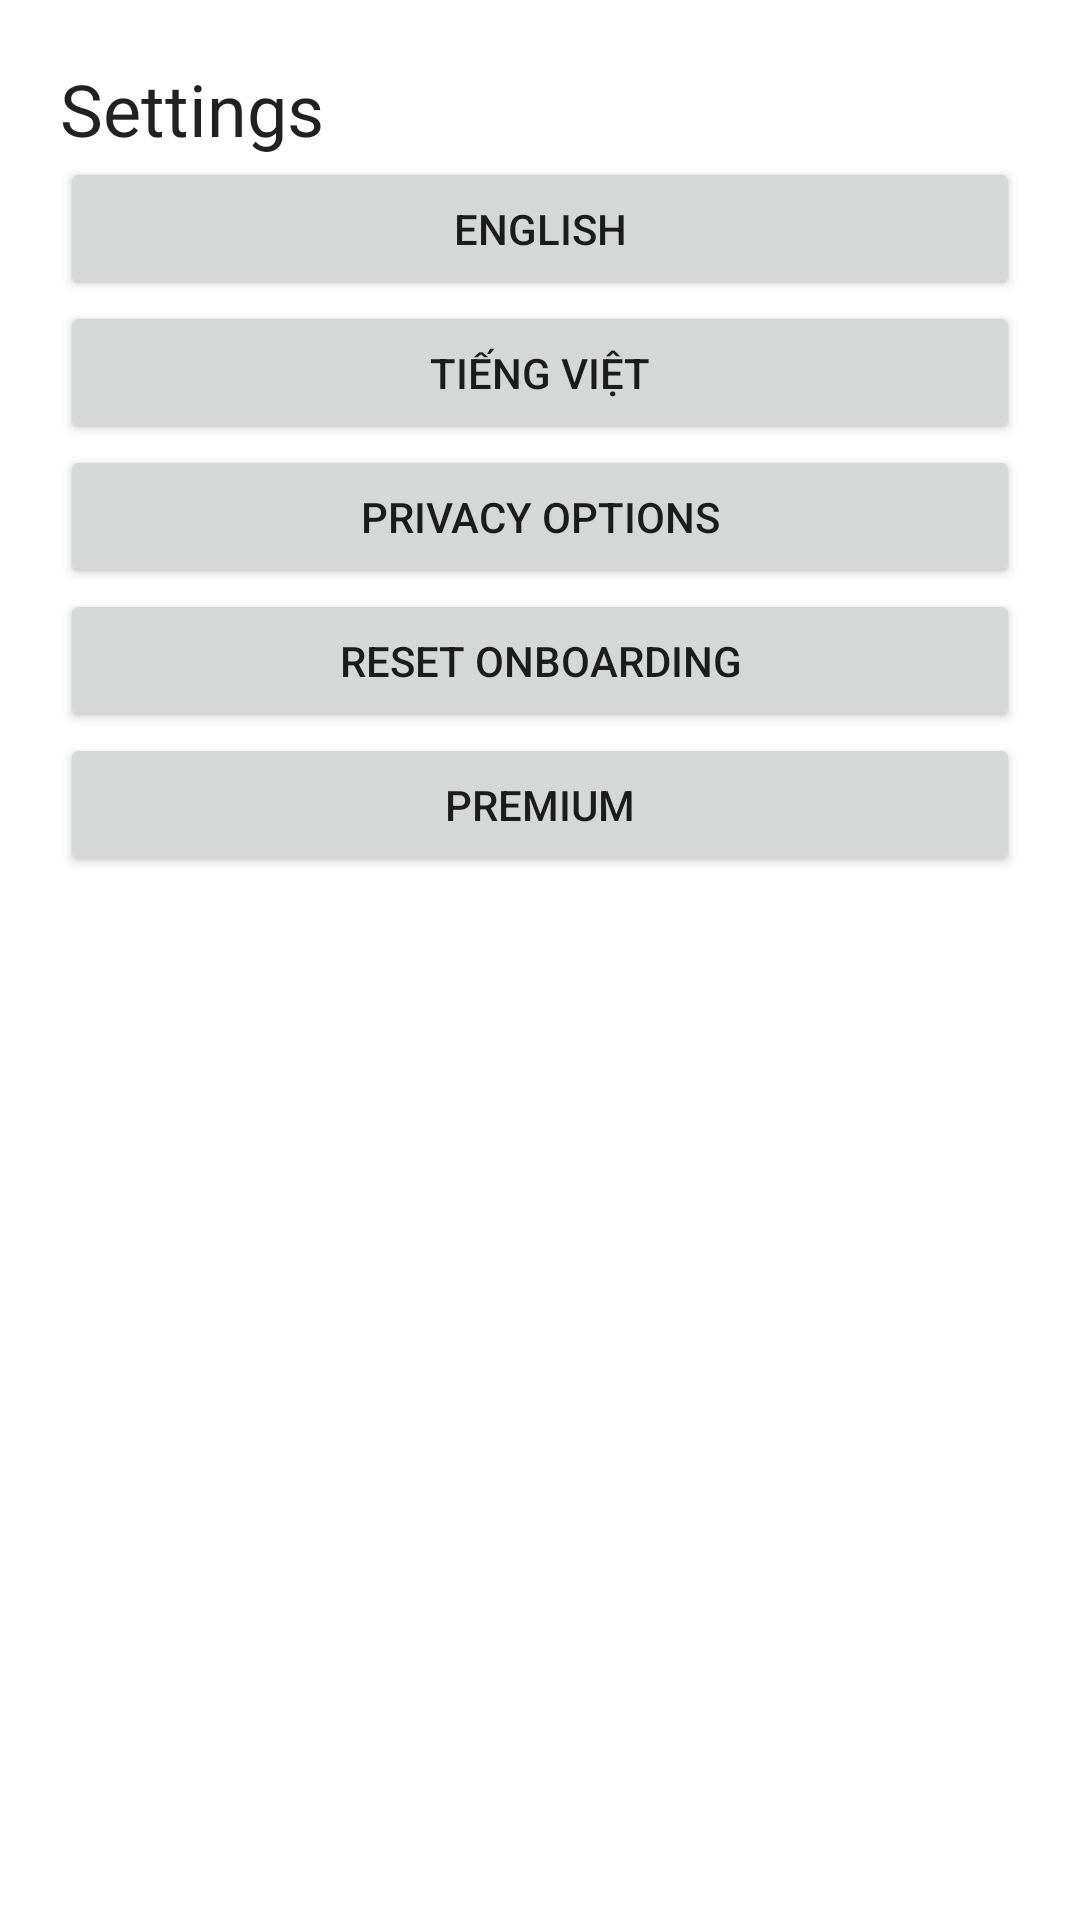

Layout XML and referenced resources for this Android screen:
<!-- AndroidManifest.xml: application theme Theme.AndroidSkillHub -->
<!-- res/layout/activity_settings.xml -->
<?xml version="1.0" encoding="utf-8"?>
<LinearLayout xmlns:android="http://schemas.android.com/apk/res/android" android:layout_width="match_parent" android:layout_height="match_parent" android:orientation="vertical" android:padding="20dp">
    <TextView android:layout_width="wrap_content" android:layout_height="wrap_content" android:text="@string/settings" android:textAppearance="?attr/textAppearanceHeadline5" />
    <Button android:id="@+id/english_button" android:layout_width="match_parent" android:layout_height="wrap_content" android:text="English" />
    <Button android:id="@+id/vietnamese_button" android:layout_width="match_parent" android:layout_height="wrap_content" android:text="Tiếng Việt" />
    <Button android:id="@+id/privacy_button" android:layout_width="match_parent" android:layout_height="wrap_content" android:text="@string/privacy_options" />
    <Button android:id="@+id/reset_onboarding_button" android:layout_width="match_parent" android:layout_height="wrap_content" android:text="@string/reset_onboarding" />
    <Button android:id="@+id/premium_button" android:layout_width="match_parent" android:layout_height="wrap_content" android:text="@string/go_premium" />
    <Button android:id="@+id/debug_config_button" android:layout_width="match_parent" android:layout_height="wrap_content" android:text="@string/debug_config" android:visibility="gone" />
    <Space android:layout_width="1dp" android:layout_height="0dp" android:layout_weight="1" />
    <FrameLayout android:id="@+id/banner_container" android:layout_width="match_parent" android:layout_height="wrap_content" android:minHeight="50dp" />
</LinearLayout>
<!-- resources referenced by this layout -->
<resources>
  <string name="debug_config">Debug config</string>
  <string name="go_premium">Premium</string>
  <string name="privacy_options">Privacy options</string>
  <string name="reset_onboarding">Reset onboarding</string>
  <string name="settings">Settings</string>
  <style name="Theme.AndroidSkillHub" parent="Theme.MaterialComponents.DayNight.NoActionBar">
          
          <item name="colorPrimary">@color/purple_500</item>
          <item name="colorPrimaryVariant">@color/purple_700</item>
          <item name="colorOnPrimary">@color/white</item>
          
          <item name="colorSecondary">@color/teal_200</item>
          <item name="colorSecondaryVariant">@color/teal_700</item>
          <item name="colorOnSecondary">@color/black</item>
          
          <item name="android:statusBarColor">?attr/colorPrimaryVariant</item>
          
      </style>
  <color name="purple_500">#FF6200EE</color>
  <color name="purple_700">#FF3700B3</color>
  <color name="white">#FFFFFFFF</color>
  <color name="teal_200">#FF03DAC5</color>
  <color name="teal_700">#FF018786</color>
  <color name="black">#FF000000</color>
</resources>
